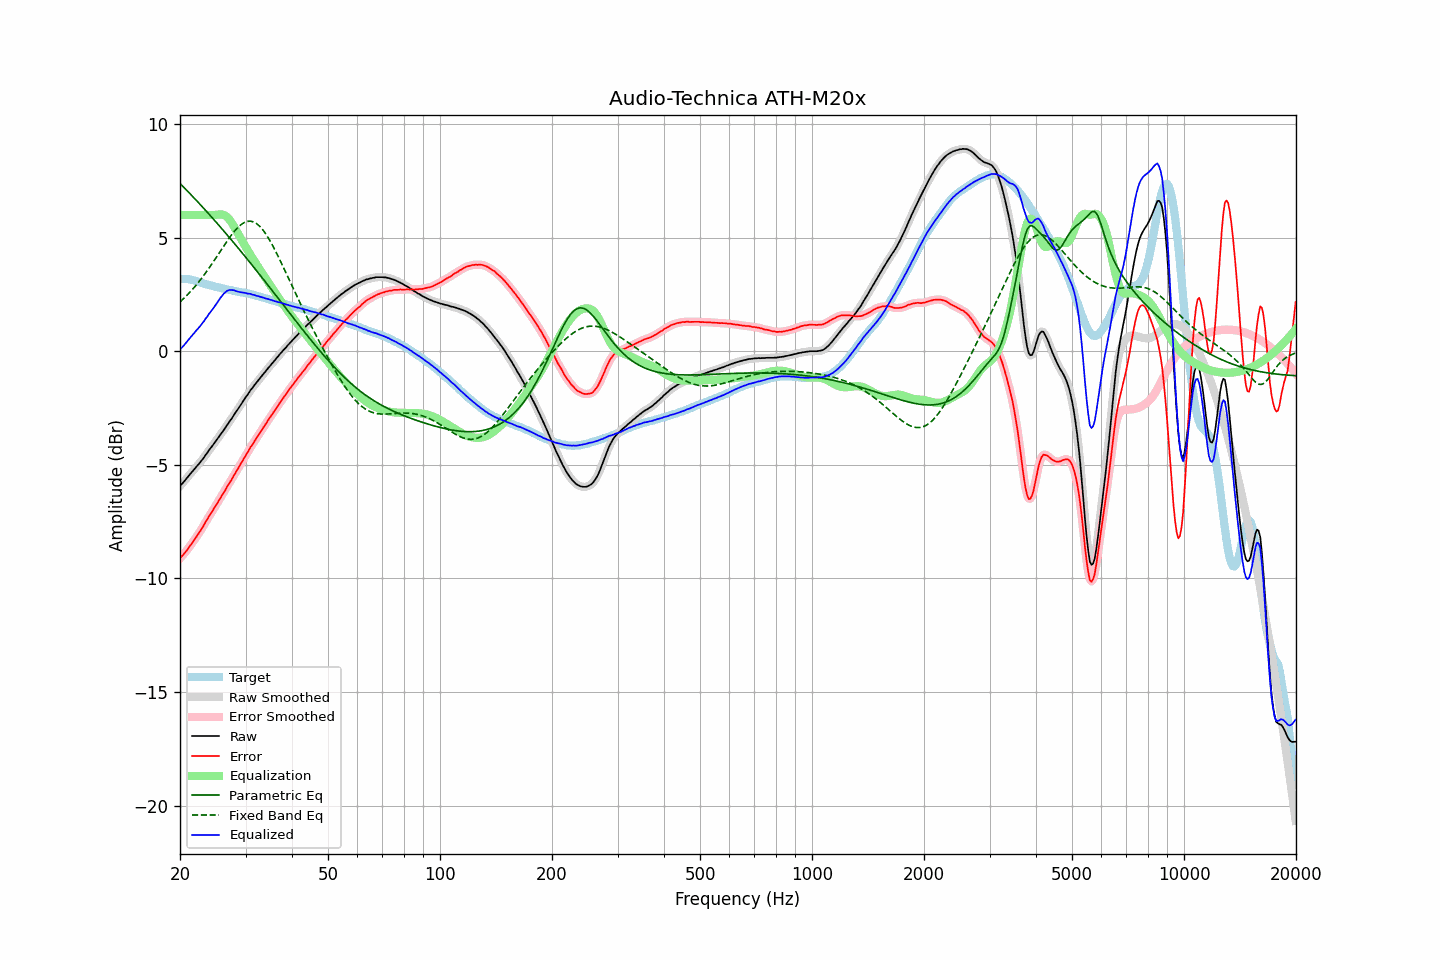

The file beside this chart, header and first rows:
frequency, raw, error, smoothed, error_smoothed, equalization, parametric_eq, fixed_band_eq, equalized_raw, equalized_smoothed, target
20.00, -5.94, -9.12, -5.94, -9.12, 6.00, 7.38, 2.17, 0.06, 0.06, 3.18
20.20, -5.85, -9.03, -5.86, -9.04, 6.00, 7.31, 2.23, 0.15, 0.14, 3.18
20.40, -5.78, -8.96, -5.77, -8.96, 6.00, 7.24, 2.30, 0.22, 0.23, 3.18
20.61, -5.69, -8.87, -5.69, -8.87, 6.00, 7.17, 2.37, 0.31, 0.31, 3.18
20.81, -5.60, -8.78, -5.60, -8.79, 6.00, 7.10, 2.44, 0.40, 0.40, 3.18
21.02, -5.52, -8.70, -5.52, -8.69, 6.00, 7.02, 2.51, 0.48, 0.48, 3.18
21.23, -5.43, -8.59, -5.43, -8.60, 6.00, 6.95, 2.58, 0.57, 0.57, 3.16
21.44, -5.35, -8.50, -5.35, -8.50, 6.00, 6.88, 2.66, 0.65, 0.65, 3.15
21.66, -5.27, -8.40, -5.27, -8.40, 6.00, 6.80, 2.74, 0.73, 0.73, 3.13
21.87, -5.19, -8.30, -5.19, -8.30, 6.00, 6.73, 2.82, 0.81, 0.81, 3.11
22.09, -5.10, -8.20, -5.10, -8.19, 6.00, 6.65, 2.90, 0.90, 0.90, 3.10
22.31, -5.02, -8.09, -5.02, -8.09, 6.00, 6.58, 2.99, 0.98, 0.98, 3.07
22.54, -4.94, -7.99, -4.94, -7.98, 6.00, 6.50, 3.08, 1.06, 1.06, 3.05
22.76, -4.85, -7.87, -4.85, -7.87, 6.00, 6.42, 3.17, 1.15, 1.15, 3.03
22.99, -4.76, -7.76, -4.76, -7.75, 6.00, 6.35, 3.26, 1.24, 1.24, 3.00
23.22, -4.67, -7.63, -4.67, -7.63, 6.00, 6.27, 3.36, 1.33, 1.33, 2.96
23.45, -4.56, -7.50, -4.57, -7.51, 6.00, 6.19, 3.45, 1.44, 1.43, 2.94
23.69, -4.47, -7.40, -4.46, -7.39, 6.00, 6.12, 3.55, 1.53, 1.54, 2.93
23.92, -4.36, -7.27, -4.37, -7.28, 6.00, 6.04, 3.65, 1.64, 1.63, 2.91
24.16, -4.27, -7.17, -4.27, -7.17, 6.00, 5.96, 3.75, 1.73, 1.73, 2.90
24.40, -4.18, -7.06, -4.17, -7.05, 6.00, 5.88, 3.86, 1.82, 1.83, 2.88
24.65, -4.08, -6.94, -4.08, -6.94, 6.00, 5.80, 3.96, 1.92, 1.92, 2.86
24.89, -3.98, -6.82, -3.98, -6.82, 6.00, 5.72, 4.07, 2.02, 2.02, 2.84
25.14, -3.89, -6.72, -3.89, -6.71, 6.01, 5.64, 4.18, 2.12, 2.12, 2.83
25.39, -3.79, -6.59, -3.79, -6.60, 6.02, 5.56, 4.28, 2.23, 2.23, 2.81
25.65, -3.69, -6.49, -3.69, -6.48, 6.02, 5.48, 4.39, 2.33, 2.33, 2.80
25.91, -3.59, -6.36, -3.59, -6.36, 6.02, 5.39, 4.50, 2.43, 2.43, 2.77
26.16, -3.49, -6.24, -3.49, -6.24, 6.00, 5.31, 4.61, 2.52, 2.51, 2.75
26.43, -3.39, -6.13, -3.39, -6.13, 5.97, 5.23, 4.71, 2.58, 2.58, 2.74
26.69, -3.28, -6.00, -3.28, -6.01, 5.92, 5.15, 4.82, 2.64, 2.64, 2.72
26.96, -3.18, -5.89, -3.18, -5.89, 5.86, 5.06, 4.92, 2.68, 2.68, 2.71
27.23, -3.07, -5.77, -3.08, -5.77, 5.77, 4.98, 5.02, 2.70, 2.70, 2.70
27.50, -2.98, -5.67, -2.97, -5.66, 5.67, 4.90, 5.11, 2.69, 2.70, 2.69
27.77, -2.87, -5.53, -2.87, -5.54, 5.56, 4.81, 5.20, 2.69, 2.69, 2.67
28.05, -2.76, -5.41, -2.76, -5.42, 5.43, 4.73, 5.29, 2.67, 2.67, 2.65
28.33, -2.66, -5.29, -2.66, -5.29, 5.30, 4.64, 5.37, 2.64, 2.65, 2.63
28.62, -2.55, -5.17, -2.55, -5.17, 5.18, 4.56, 5.45, 2.62, 2.62, 2.62
28.90, -2.45, -5.06, -2.45, -5.05, 5.05, 4.47, 5.51, 2.60, 2.61, 2.61
29.19, -2.34, -4.93, -2.34, -4.93, 4.93, 4.39, 5.57, 2.59, 2.59, 2.59
29.48, -2.23, -4.82, -2.23, -4.81, 4.81, 4.30, 5.62, 2.58, 2.58, 2.59
29.78, -2.12, -4.70, -2.12, -4.69, 4.69, 4.21, 5.66, 2.57, 2.57, 2.57
30.08, -2.01, -4.57, -2.02, -4.58, 4.57, 4.13, 5.69, 2.56, 2.56, 2.56
30.38, -1.92, -4.46, -1.91, -4.46, 4.46, 4.04, 5.72, 2.54, 2.55, 2.54
30.68, -1.81, -4.34, -1.81, -4.34, 4.34, 3.95, 5.72, 2.53, 2.53, 2.53
30.99, -1.70, -4.21, -1.71, -4.22, 4.23, 3.86, 5.72, 2.52, 2.51, 2.51
31.30, -1.62, -4.12, -1.61, -4.11, 4.11, 3.78, 5.71, 2.49, 2.50, 2.49
31.61, -1.52, -4.00, -1.52, -4.00, 4.00, 3.69, 5.68, 2.48, 2.48, 2.48
31.93, -1.43, -3.89, -1.43, -3.89, 3.89, 3.60, 5.64, 2.46, 2.45, 2.46
32.24, -1.35, -3.78, -1.34, -3.78, 3.78, 3.51, 5.60, 2.43, 2.44, 2.43
32.57, -1.25, -3.67, -1.26, -3.67, 3.67, 3.42, 5.54, 2.42, 2.41, 2.42
32.89, -1.17, -3.57, -1.17, -3.56, 3.56, 3.33, 5.47, 2.39, 2.40, 2.40
33.22, -1.08, -3.45, -1.08, -3.46, 3.45, 3.24, 5.39, 2.37, 2.38, 2.37
33.55, -0.99, -3.35, -0.99, -3.35, 3.35, 3.15, 5.30, 2.36, 2.35, 2.36
33.89, -0.91, -3.24, -0.91, -3.24, 3.24, 3.06, 5.20, 2.33, 2.33, 2.33
34.23, -0.82, -3.13, -0.82, -3.13, 3.13, 2.97, 5.09, 2.31, 2.31, 2.31
34.57, -0.73, -3.02, -0.73, -3.02, 3.02, 2.88, 4.98, 2.29, 2.29, 2.29
34.92, -0.65, -2.92, -0.65, -2.92, 2.92, 2.79, 4.86, 2.27, 2.27, 2.26
35.27, -0.56, -2.81, -0.56, -2.81, 2.81, 2.70, 4.73, 2.25, 2.25, 2.25
35.62, -0.48, -2.71, -0.48, -2.71, 2.71, 2.61, 4.60, 2.23, 2.23, 2.23
35.97, -0.40, -2.60, -0.40, -2.60, 2.60, 2.52, 4.46, 2.20, 2.20, 2.20
... 635 more rows
